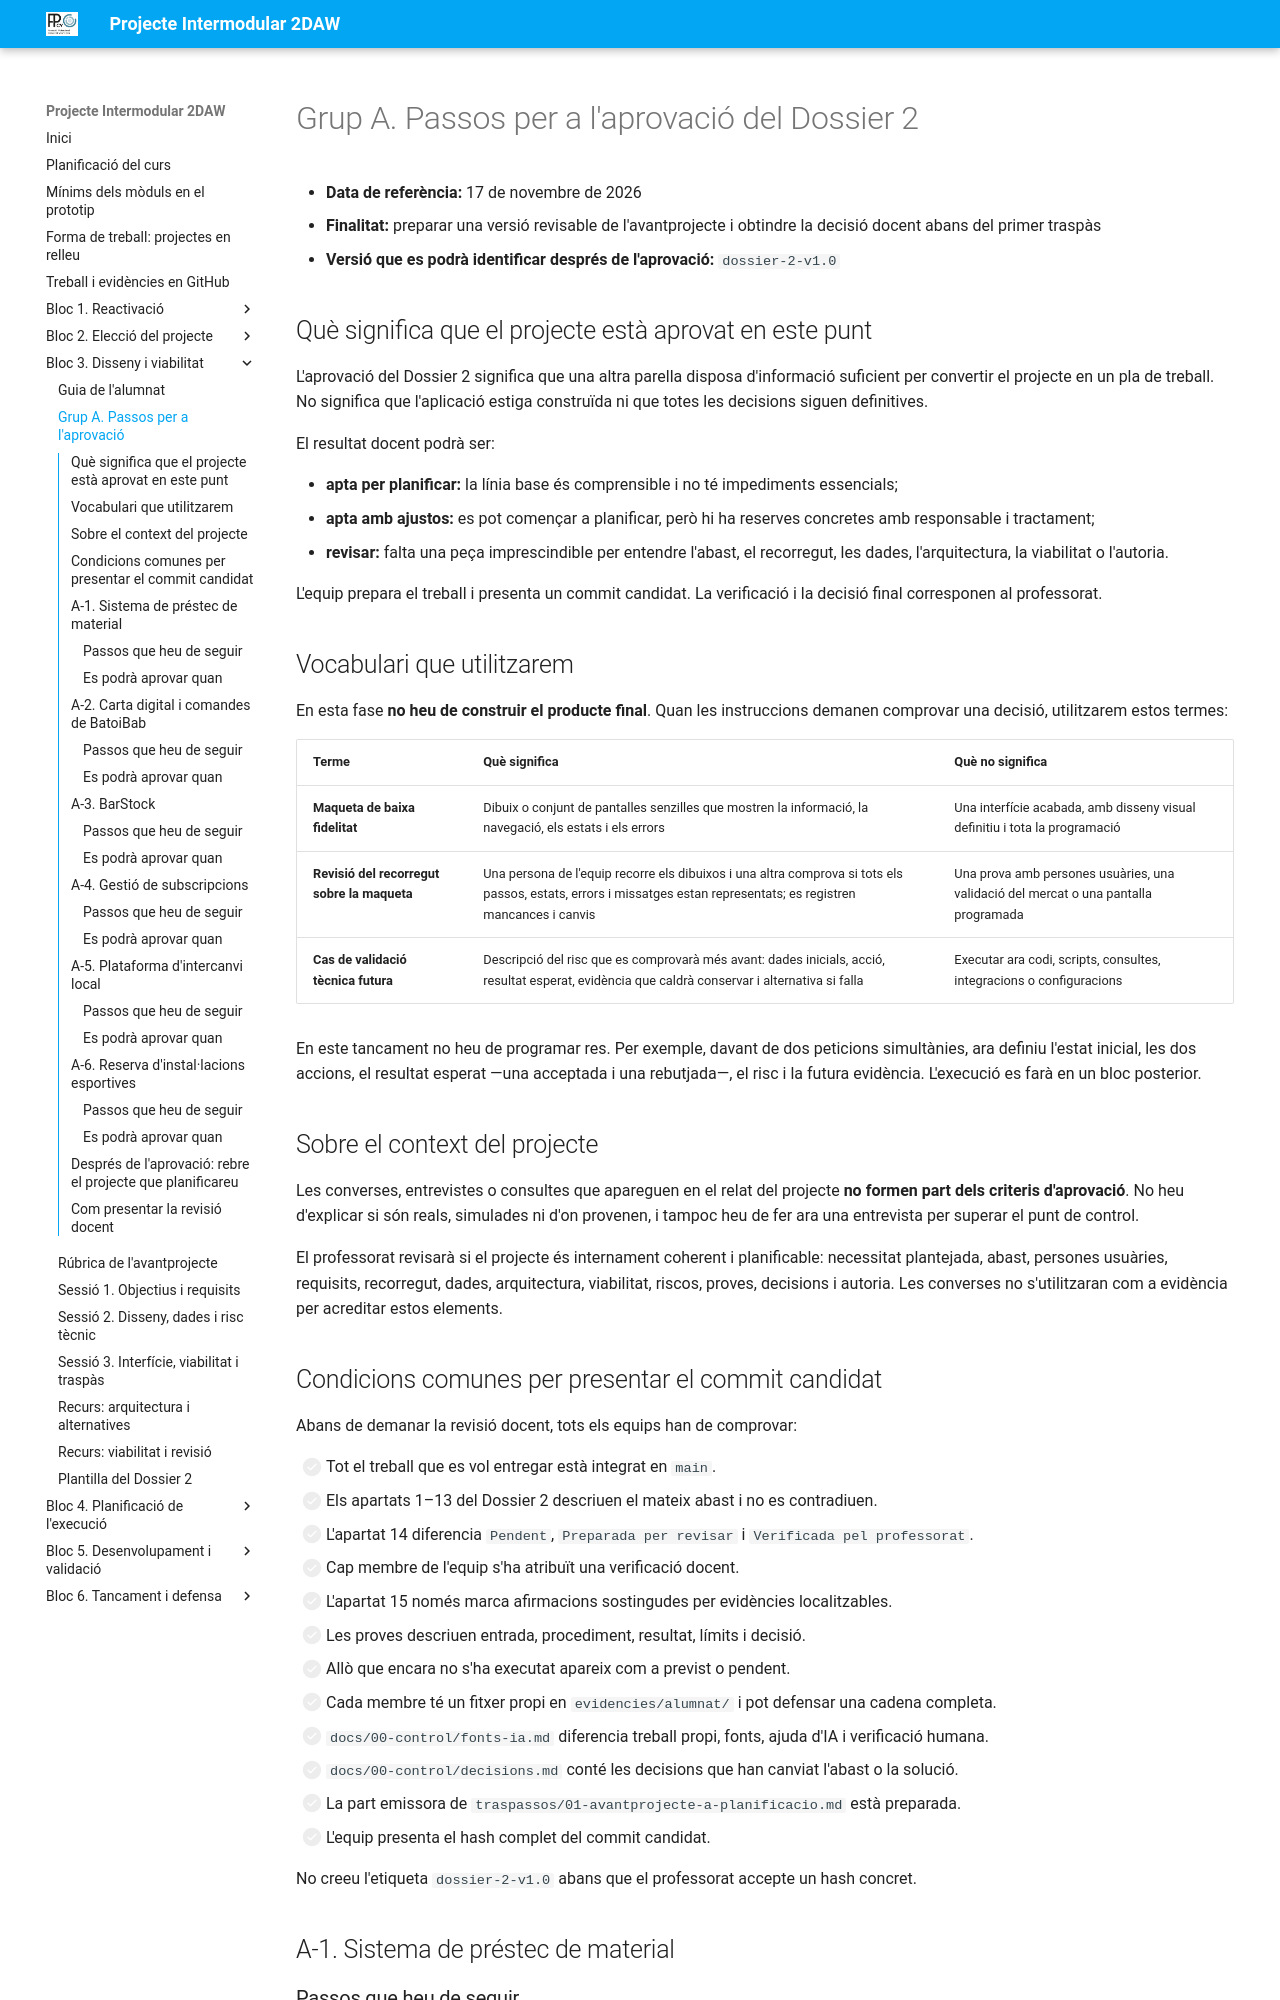

repository: cipfpbatoi/pi2627 · page: grup-a-passos-aprovacio-dossier-2.html · generator: mkdocs

# Grup A. Passos per a l'aprovació del Dossier 2

- **Data de referència:** 17 de novembre de 2026
- **Finalitat:** preparar una versió revisable de l'avantprojecte i obtindre la decisió docent abans del primer traspàs
- **Versió que es podrà identificar després de l'aprovació:** `dossier-2-v1.0`

## Què significa que el projecte està aprovat en este punt

L'aprovació del Dossier 2 significa que una altra parella disposa d'informació suficient per convertir el projecte en un pla de treball. No significa que l'aplicació estiga construïda ni que totes les decisions siguen definitives.

El resultat docent podrà ser:

- **apta per planificar:** la línia base és comprensible i no té impediments essencials;
- **apta amb ajustos:** es pot començar a planificar, però hi ha reserves concretes amb responsable i tractament;
- **revisar:** falta una peça imprescindible per entendre l'abast, el recorregut, les dades, l'arquitectura, la viabilitat o l'autoria.

L'equip prepara el treball i presenta un commit candidat. La verificació i la decisió final corresponen al professorat.

## Vocabulari que utilitzarem

En esta fase **no heu de construir el producte final**. Quan les instruccions demanen comprovar una decisió, utilitzarem estos termes:

| Terme | Què significa | Què no significa |
| --- | --- | --- |
| **Maqueta de baixa fidelitat** | Dibuix o conjunt de pantalles senzilles que mostren la informació, la navegació, els estats i els errors | Una interfície acabada, amb disseny visual definitiu i tota la programació |
| **Revisió del recorregut sobre la maqueta** | Una persona de l'equip recorre els dibuixos i una altra comprova si tots els passos, estats, errors i missatges estan representats; es registren mancances i canvis | Una prova amb persones usuàries, una validació del mercat o una pantalla programada |
| **Cas de validació tècnica futura** | Descripció del risc que es comprovarà més avant: dades inicials, acció, resultat esperat, evidència que caldrà conservar i alternativa si falla | Executar ara codi, scripts, consultes, integracions o configuracions |

En este tancament no heu de programar res. Per exemple, davant de dos peticions simultànies, ara definiu l'estat inicial, les dos accions, el resultat esperat —una acceptada i una rebutjada—, el risc i la futura evidència. L'execució es farà en un bloc posterior.

## Sobre el context del projecte

Les converses, entrevistes o consultes que apareguen en el relat del projecte **no formen part dels criteris d'aprovació**. No heu d'explicar si són reals, simulades ni d'on provenen, i tampoc heu de fer ara una entrevista per superar el punt de control.

El professorat revisarà si el projecte és internament coherent i planificable: necessitat plantejada, abast, persones usuàries, requisits, recorregut, dades, arquitectura, viabilitat, riscos, proves, decisions i autoria. Les converses no s'utilitzaran com a evidència per acreditar estos elements.

## Condicions comunes per presentar el commit candidat

Abans de demanar la revisió docent, tots els equips han de comprovar:

- [ ] Tot el treball que es vol entregar està integrat en `main`.
- [ ] Els apartats 1–13 del Dossier 2 descriuen el mateix abast i no es contradiuen.
- [ ] L'apartat 14 diferencia `Pendent`, `Preparada per revisar` i `Verificada pel professorat`.
- [ ] Cap membre de l'equip s'ha atribuït una verificació docent.
- [ ] L'apartat 15 només marca afirmacions sostingudes per evidències localitzables.
- [ ] Les proves descriuen entrada, procediment, resultat, límits i decisió.
- [ ] Allò que encara no s'ha executat apareix com a previst o pendent.
- [ ] Cada membre té un fitxer propi en `evidencies/alumnat/` i pot defensar una cadena completa.
- [ ] `docs/00-control/fonts-ia.md` diferencia treball propi, fonts, ajuda d'IA i verificació humana.
- [ ] `docs/00-control/decisions.md` conté les decisions que han canviat l'abast o la solució.
- [ ] La part emissora de `traspassos/01-avantprojecte-a-planificacio.md` està preparada.
- [ ] L'equip presenta el hash complet del commit candidat.

No creeu l'etiqueta `dossier-2-v1.0` abans que el professorat accepte un hash concret.

## A-1. Sistema de préstec de material
